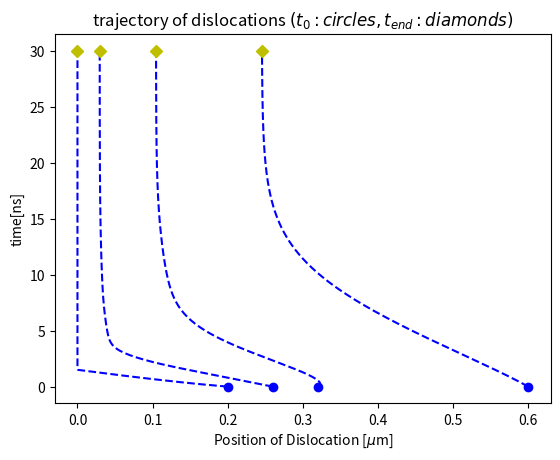

This chart was generated by the following Python code:
import numpy as np 
import matplotlib.pyplot as plt 
import math


#To find Internal stress around dislocation due to surrounding disloactions 
def get_internal_stress(x_coords,shear_modulus,poissons_ratio,burgers_vector):
    d=shear_modulus*burgers_vector/(2*np.pi*(1-poissons_ratio))
    stress=np.array([])
    swap=0
    for j in range(len(x_coords)):
        stress_final=0
        # Use swapping teqnique to find distance between dislocations
        swap=x_coords[j]
        x_coords[j]=x_coords[0]
        x_coords[0]=swap
        for i in range(len(x_coords)-1): #Its is length minus one due to distance calculation is between two points
            stress_iteration=d/(x_coords[0]-x_coords[i+1])
            stress_final=stress_final+stress_iteration
        stress=np.append(stress,stress_final)
    return stress

#To find velocity as position changes
def velocity(burgers_vector,drag_coefficient,shear_stress,t_ext):
    velocitys=np.array([])
    for i in range(len(shear_stress)):
        velocity =(burgers_vector/drag_coefficient)*(shear_stress[i]+t_ext)
        velocitys=np.append(velocitys,velocity)
    return velocitys

#Function to plot positions of two dislocations with 
def plot_trajectories(times,positions):
    positions_plot=np.around(positions,11)
    plt.xlabel(r'Position of Dislocation [$\mu$m]')
    plt.ylabel('time[ns]')
    plt.title('trajectory of dislocations $(t_{0}:circles,t_{end}:diamonds)$')
    positions_scaled=positions/1e-6         #positions scaled by e-6
    times_scaled=times/1e-9                 #times scaled by e-9
    plt.plot(positions_scaled[0:],times_scaled[0:],'b--',positions_scaled[0:1],times_scaled[0:1],'bo',positions_scaled[-1:],times_scaled[-1:],'yD')
    plt.savefig('Task_5a_img.png')

# System_Definition
system_length_x= 2e-6                                   #m
shear_modulus= 26e9                                     #Pa
poissons_ratio=0.33
burgers_vector=0.256e-9                                 #m
drag_coefficient=1e-4                                   #Pa-s
total_time=30e-9                                        #s
delta_t=10e-11                                          #s
number_steps=total_time/delta_t

#Initial_Values
length= 2e-6                                             #m
n_dislocations=4
initial_position=length*np.array([0.1,0.13,0.16,0.3])    #x-co-ordinates
tau_external=-25000000                                    # External force

#variables initialization for plotting purpose
final_position=np.array([])
vel=np.array([])
final_position=initial_position                          #for loop initiating purpose
positions=np.array([initial_position])
times=np.array([0])
vels=np.zeros([1,len(initial_position)])


#Loop to calculate final positions with time

for i in range(math.ceil(number_steps)):
    shear_stress=get_internal_stress(np.copy(final_position),shear_modulus,poissons_ratio,burgers_vector)
        #Here np.copy is used for call by value purpose in order to prevent function modifying outside variable
        #In internl stress calculation function my initial positions get swapped according to requirement.
    vel=velocity(burgers_vector,drag_coefficient,shear_stress,tau_external)
    #vels=np.append(vels,[vel],axis=0)
    final_position=final_position+delta_t*vel
    for j in range(len(initial_position)):
        if final_position[j]<=0:
            final_position[j]=0
            vel[j]=0
    vels=np.append(vels,[vel],axis=0)
    positions=np.append(positions,[final_position],axis=0)
    times=np.append(times,[(i+1)*delta_t],axis=0)


#Below velocity function is carried out in order to capture velocity at end of simulation
vel=velocity(burgers_vector,drag_coefficient,shear_stress,tau_external)
for j in range(len(initial_position)):
        if final_position[j]<=0:
            final_position[j]=0
            vel[j]=0
vels=np.append(vels,[vel],axis=0)

vels_actual=vels[1:]  #Because my first list is zeros which is just taken to initiate my velocity array


# Calling plot function for plotting purpose
plotting=plot_trajectories(times,positions)



